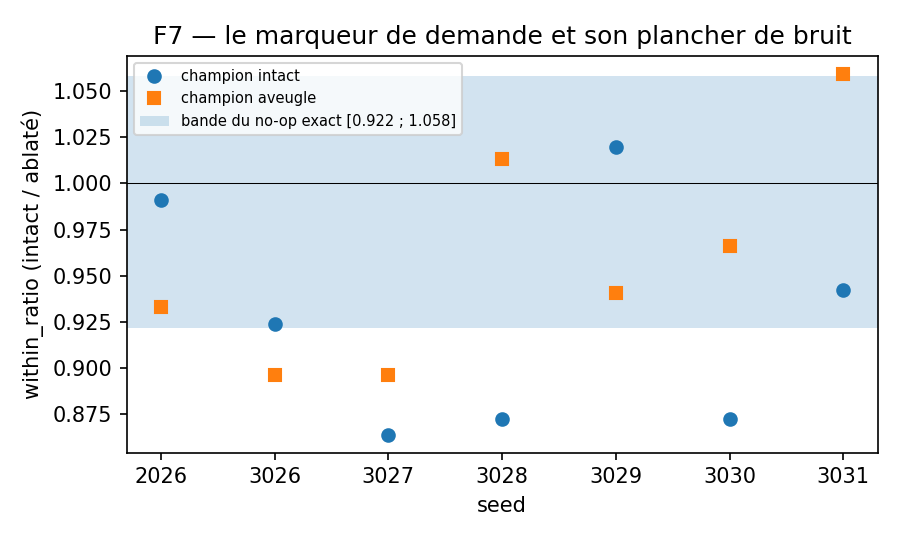

The table this chart was drawn from, first rows:
seed, sujet, within_ratio
2026, intact, 0.991
3026, intact, 0.9238
3027, intact, 0.8641
3028, intact, 0.8725
3029, intact, 1.02
3030, intact, 0.8725
3031, intact, 0.9423
2026, aveugle, 0.9329
3026, aveugle, 0.8966
3027, aveugle, 0.8966
3028, aveugle, 1.013
3029, aveugle, 0.9408
3030, aveugle, 0.9662
3031, aveugle, 1.059
record, noop_bas, 0.922
record, noop_haut, 1.058
